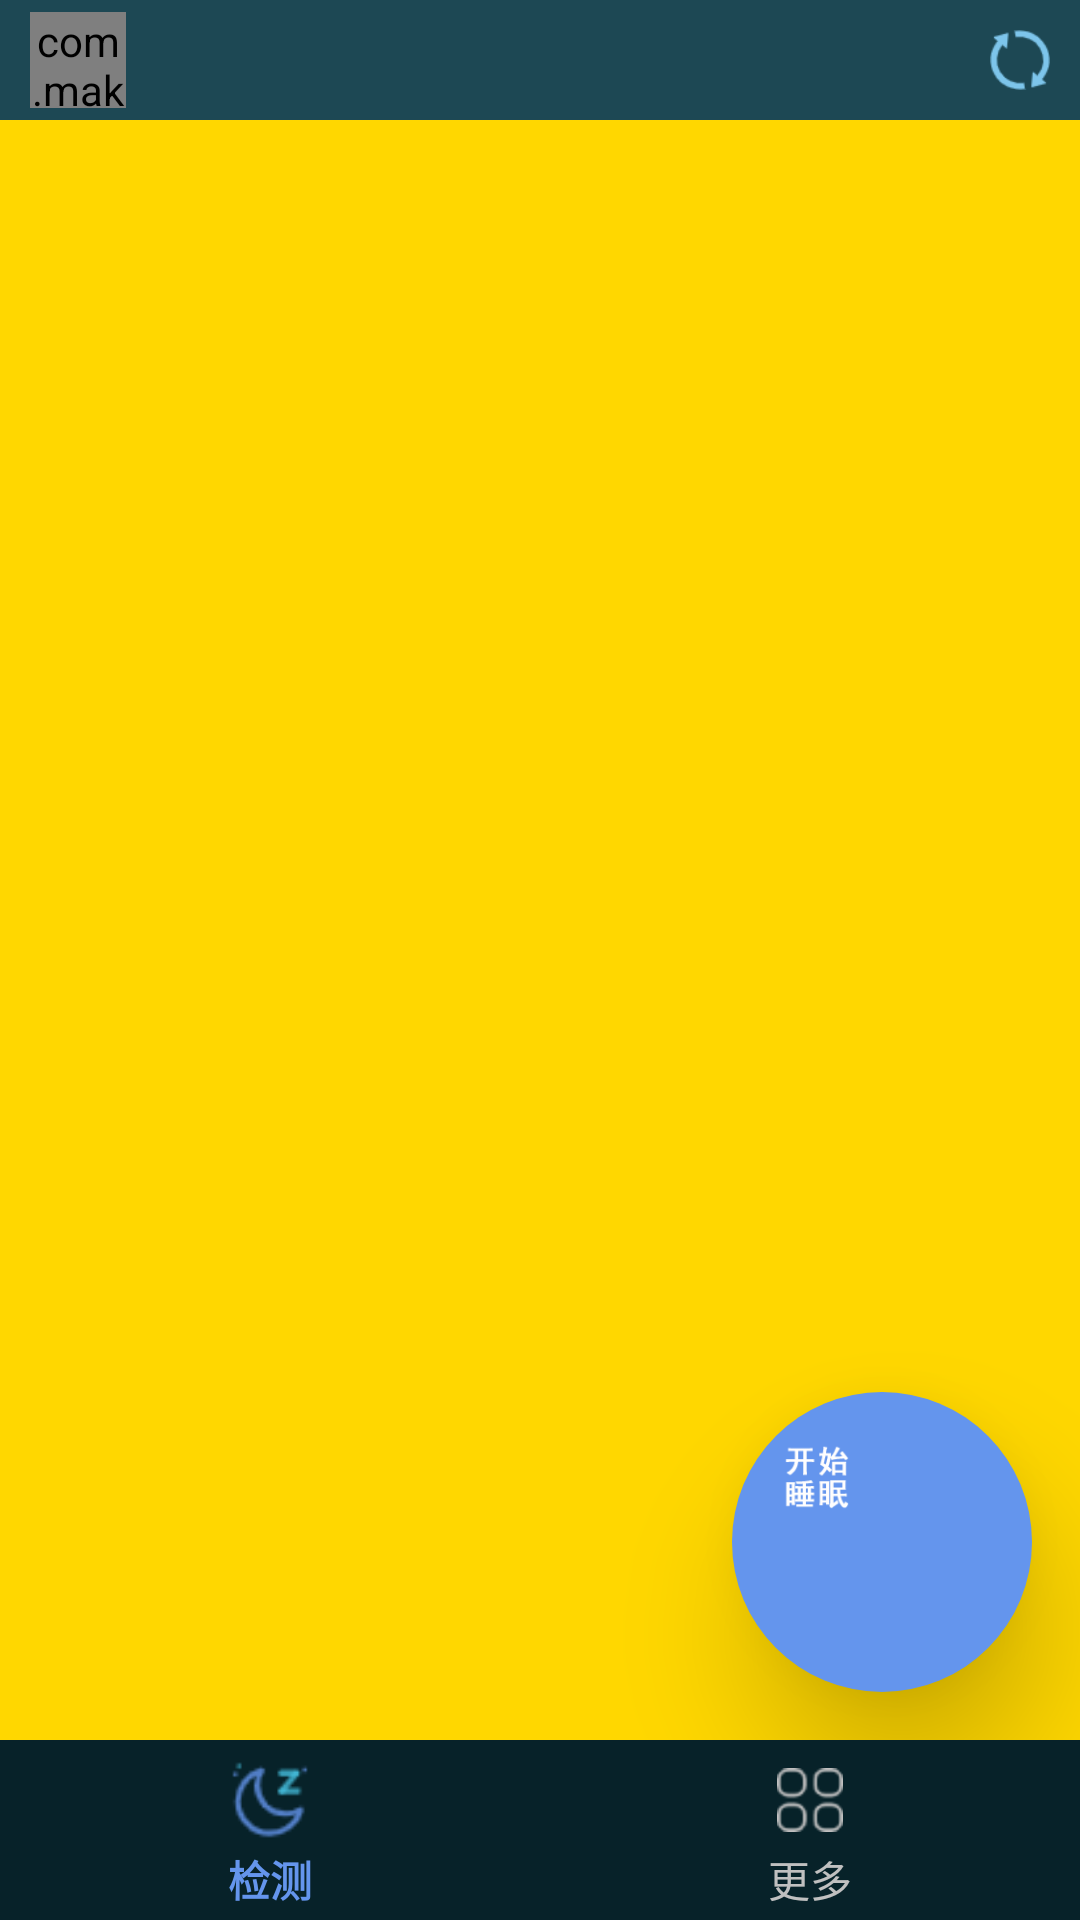

Here is an Android app screen rendered from its layout file. Give the layout XML and the strings, colors and styles it references.
<!-- AndroidManifest.xml: application theme AppTheme -->
<!-- res/layout/activity_main.xml -->
<?xml version="1.0" encoding="utf-8"?>
<android.support.v4.widget.DrawerLayout xmlns:android="http://schemas.android.com/apk/res/android"
    xmlns:app="http://schemas.android.com/apk/res-auto"
    android:layout_width="match_parent"
    android:layout_height="match_parent"
    android:orientation="vertical"
    android:id="@+id/dlMenu">

    <LinearLayout
        android:layout_width="match_parent"
        android:layout_height="match_parent"
        android:orientation="vertical">
        <RelativeLayout
            android:layout_width="match_parent"
            android:layout_height="40dp"
            android:background="@color/dstheme6">
            <com.makeramen.roundedimageview.RoundedImageView
                android:id="@+id/ivMenu"
                android:layout_width="32dp"
                android:layout_height="32dp"
                android:layout_marginTop="4dp"
                android:layout_marginLeft="10dp"
                app:riv_oval="true"
                android:scaleType="fitXY"
                android:src="@drawable/moon32"/>
            <TextView
                android:id="@+id/tvBarTitle"
                android:layout_width="wrap_content"
                android:layout_height="wrap_content"
                android:layout_centerHorizontal="true"
                android:layout_marginTop="5dp"
                android:text=" "
                android:textSize="22dp"
                android:textColor="#e4e2a8"
                android:textStyle="bold"/>
            <ImageButton
                android:id="@+id/ibRefresh"
                android:layout_width="20dp"
                android:layout_height="20dp"
                android:background="@drawable/refresh"
                android:layout_centerVertical="true"
                android:layout_marginRight="10dp"
                android:layout_alignParentRight="true"/>
        </RelativeLayout>
        <LinearLayout
            android:layout_width="match_parent"
            android:layout_height="match_parent"
            android:background="@color/dsAccent"
            android:orientation="vertical">
            <FrameLayout
                android:id="@+id/flMain"
                android:layout_width="match_parent"
                android:layout_height="0dp"
                android:layout_weight="1"
                android:orientation="vertical">
                <android.support.design.widget.FloatingActionButton
                    android:id="@+id/fbSleep"
                    android:layout_width="100dp"
                    android:layout_height="100dp"
                    android:layout_gravity="bottom|end"
                    android:layout_margin="16dp"
                    android:backgroundTint="@color/selected"
                    android:scaleType="center"
                    android:src="@drawable/start1"
                    app:elevation="25dp"
                    app:borderWidth="0dp"
                    app:pressedTranslationZ="50dp">
                </android.support.design.widget.FloatingActionButton>
            </FrameLayout>
            <LinearLayout
                android:layout_width="match_parent"
                android:layout_height="60dp"
                android:paddingTop="4dp"
                android:orientation="horizontal"
                android:background="@color/dstheme1">
                <LinearLayout
                    android:id="@+id/llHome"
                    android:layout_width="match_parent"
                    android:layout_height="match_parent"
                    android:layout_weight="1"
                    android:orientation="vertical">
                    <ImageView
                        android:id="@+id/ivHome"
                        android:layout_width="32dp"
                        android:layout_height="32dp"
                        android:layout_gravity="center_horizontal"
                        android:padding="2dp"
                        android:src="@drawable/moon1"/>
                    <TextView
                        android:id="@+id/tvHome"
                        android:layout_width="wrap_content"
                        android:layout_height="wrap_content"
                        android:layout_gravity="center_horizontal"
                        android:textAppearance="@style/textSelected"
                        android:text="检测"/>
                </LinearLayout>
                <LinearLayout
                    android:id="@+id/llMore"
                    android:layout_width="match_parent"
                    android:layout_height="match_parent"
                    android:layout_weight="1"
                    android:orientation="vertical">
                    <ImageView
                        android:id="@+id/ivMore"
                        android:layout_width="32dp"
                        android:layout_height="32dp"
                        android:padding="5dp"
                        android:layout_gravity="center_horizontal"
                        android:src="@drawable/more0"/>
                    <TextView
                        android:id="@+id/tvMore"
                        android:layout_width="wrap_content"
                        android:layout_height="wrap_content"
                        android:layout_gravity="center_horizontal"
                        android:textAppearance="@style/textUnselected"
                        android:text="更多"/>
                </LinearLayout>
            </LinearLayout>
        </LinearLayout>

    </LinearLayout>

    <android.support.design.widget.NavigationView
        android:id="@+id/navView"
        android:layout_width="match_parent"
        android:layout_height="match_parent"
        android:layout_gravity="left"
        app:menu="@menu/nav_menu"
        app:headerLayout="@layout/nav_header"/>

</android.support.v4.widget.DrawerLayout>
<!-- res/layout/nav_header.xml (included above) -->
<?xml version="1.0" encoding="utf-8"?>
<RelativeLayout xmlns:android="http://schemas.android.com/apk/res/android"
    android:layout_width="match_parent"
    android:layout_height="100dp"
    xmlns:app="http://schemas.android.com/apk/res-auto"
    android:padding="10dp"
    android:background="@color/dstheme5">

    <com.makeramen.roundedimageview.RoundedImageView
        android:id="@+id/icon_head"
        android:layout_width="80dp"
        android:layout_height="80dp"
        app:riv_oval="true"
        android:src="@mipmap/ic_dosleep_round"/>

    <TextView
        android:id="@+id/tv_username"
        android:layout_width="wrap_content"
        android:layout_height="34dp"
        android:layout_toRightOf="@+id/icon_head"
        android:paddingLeft="5dp"
        android:text="Hi,请登录..."
        android:textSize="25dp"
        android:textStyle="bold"/>

    <TextView
        android:id="@+id/tv_usersay"
        android:layout_width="wrap_content"
        android:layout_height="wrap_content"
        android:layout_toRightOf="@+id/icon_head"
        android:layout_below="@+id/tv_username"
        android:layout_marginTop="10dp"
        android:paddingLeft="15dp"
        android:text="Have a good Sleep!"
        android:textSize="10dp"
        android:textStyle="bold"/>

    <ImageButton
        android:id="@+id/ib_logout"
        android:layout_width="30dp"
        android:layout_height="30dp"
        android:layout_alignParentBottom="true"
        android:layout_alignParentRight="true"
        android:background="@drawable/login"/>

</RelativeLayout>
<!-- resources referenced by this layout -->
<resources>
  <color name="dsAccent">#FFD700</color>
  <color name="dstheme1">#072229</color>
  <color name="dstheme5">#173e48</color>
  <color name="dstheme6">#1d4854</color>
  <color name="selected">#6495ED</color>
  <!-- drawable login: png bitmap (drawable, 659 bytes) -->
  <!-- drawable moon1: png bitmap (drawable, 1358 bytes) -->
  <!-- drawable moon32: png bitmap (drawable, 2011 bytes) -->
  <!-- drawable more0: png bitmap (drawable, 847 bytes) -->
  <!-- drawable refresh: png bitmap (drawable, 1792 bytes) -->
  <!-- drawable start1: png bitmap (drawable, 2175 bytes) -->
  <!-- mipmap ic_dosleep_round: png bitmap (mipmap-hdpi, 6370 bytes) -->
  <style name="textSelected">
          <item name="android:textColor">@color/selected</item>
          <item name="android:textStyle">bold</item>
          <item name="android:textSize">14dp</item>
      </style>
  <style name="textUnselected">
          <item name="android:textColor">@color/unselected</item>
          <item name="android:textStyle">normal</item>
          <item name="android:textSize">14dp</item>
      </style>
  <style name="AppTheme" parent="Theme.AppCompat.Light.DarkActionBar">
          
          <item name="colorPrimary">@color/dstheme6</item>
          <item name="colorPrimaryDark">@color/dstheme2</item>
          <item name="colorAccent">@color/dsAccent</item>
          <item name="windowNoTitle">true</item>
      </style>
  <color name="unselected">#C0C0C0</color>
  <color name="dstheme2">#0b2830</color>
</resources>
